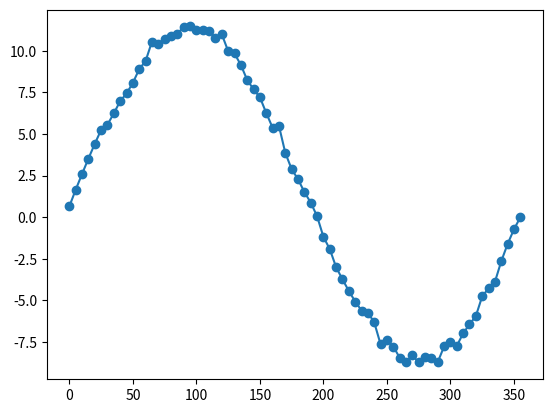

Write Python code to recreate this figure.
import os,sys
import numpy as np
from matplotlib import pyplot as plt

# 回転中心を下流の顕微鏡カメラで覗いたときの左右の動きとX,Z座標の関係をシミュレートする
# 初期 X,Zの座標 [mm]
x = 10.0
z = 1.0

# これから計算できる原点からの距離
r = np.sqrt(x**2+z**2)
#print(r)

# このX,Zがピント方向となす角度
theta0 = np.arctan(z/x) # [rad.]

x=[]
y=[]
ofile = open("sim.dat","w")
#こいつをハード的にdthetaずつ回したときの挙動
for theta_deg in range(0,360,5):
    dtheta = np.radians(theta_deg)
    d_dist = r*np.sin(theta0) - r*np.sin(theta0-dtheta) + np.random.rand(1)[0]
    x.append(theta_deg)
    y.append(d_dist)
    ofile.write("%s %s\n" % (theta_deg, d_dist))

xa=np.array(x)
ya=np.array(y)
plt.plot(xa,ya,'o-')
plt.show()
